Labelled photos from "Dataset", an image-classification folder in nyza-cabillo/Thesis. The possible labels are: black pod rot, healthy, pod borer.

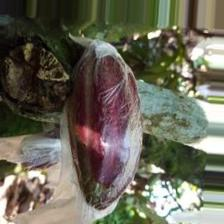
Label: healthy

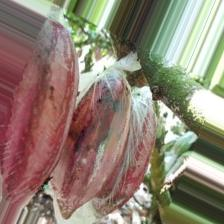
Label: black pod rot

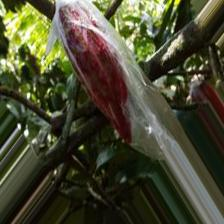
Label: healthy

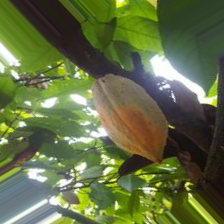
Label: pod borer

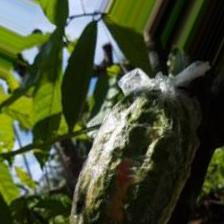
Label: pod borer

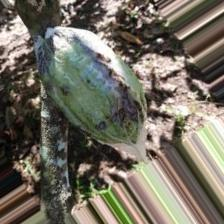
Label: black pod rot
